25-way image classification set "Images" from GitHub (Jarrett-Blair/Intro-to-CV-for-Ecologists); label vocabulary: Brachinus alternans, Brachinus cyanochroaticus, Calathus advena, Carabus maeander maeander, Carabus nemoralis nemoralis, Chlaenius aestivus, Cicindela punctulata, Cyclotrachelus furtivus, Cyclotrachelus torvus, Discoderus parallelus, Discoderus robustus, Euryderus grossus, Pasimachus californicus, Pasimachus elongatus, Pasimachus strenuus, Pasimachus subsulcatus, Patrobus lecontei, Poecilus lucublandus, Pterostichus corvinus, Pterostichus melanarius melanarius, Pterostichus novus, Pterostichus stygicus, Scarites subterraneus, Selenophorus planipennis, Synuchus impunctatus.

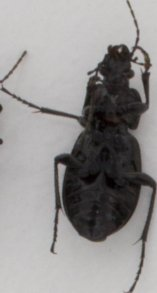
Label: Carabus maeander maeander

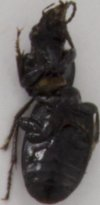
Label: Synuchus impunctatus

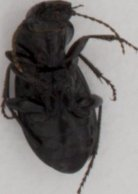
Label: Cyclotrachelus torvus

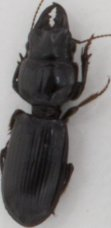
Label: Scarites subterraneus

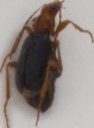
Label: Brachinus cyanochroaticus

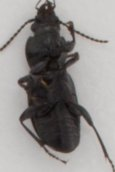
Label: Pterostichus corvinus
